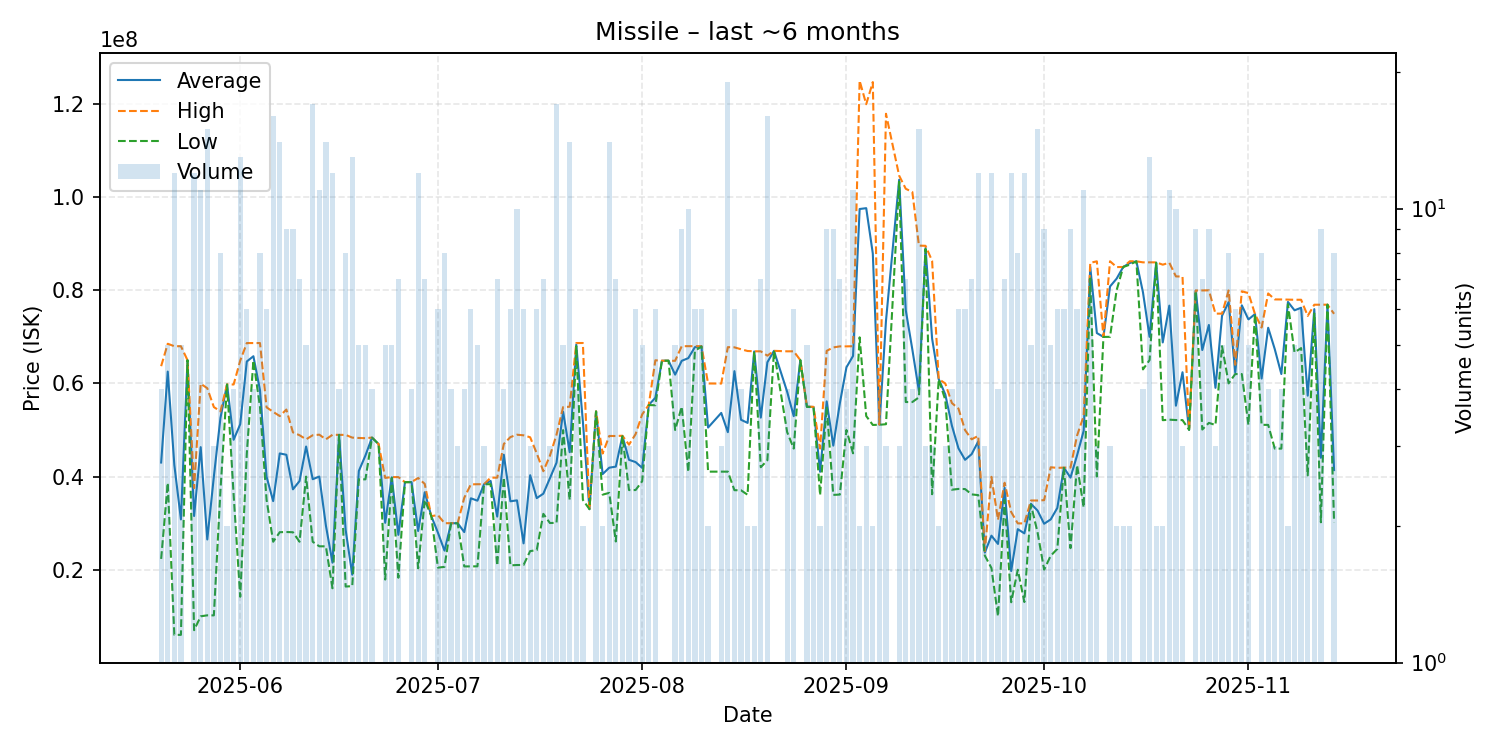

Values plotted in this chart, from the file beside it:
date, average, highest, lowest, order_count, volume
2025-05-20, 43018000, 63710000, 22326000, 4, 4
2025-05-21, 62544000, 68520000, 38650000, 5, 5
2025-05-22, 42491500, 67990000, 6013000, 10, 12
2025-05-23, 30806000, 67995000, 6015000, 4, 5
2025-05-24, 64990000, 64990000, 64990000, 1, 1
2025-05-25, 31535750, 37530000, 7021000, 8, 12
2025-05-26, 46322727, 59945000, 10000000, 11, 11
2025-05-27, 26498667, 58970000, 10210000, 13, 15
2025-05-28, 40016667, 54925000, 10200000, 3, 3
2025-05-29, 52597500, 54000000, 37030000, 8, 8
2025-05-30, 59775000, 59790000, 59760000, 2, 2
2025-05-31, 47905000, 59775000, 36035000, 4, 4
2025-06-01, 51240769, 64890000, 14200000, 11, 13
2025-06-02, 64718333, 68670000, 45000000, 6, 6
2025-06-03, 65840000, 68660000, 64900000, 3, 4
2025-06-04, 58568750, 68670000, 54960000, 8, 8
2025-06-05, 39958333, 54865000, 35000000, 6, 6
2025-06-06, 34730625, 53900000, 26010000, 10, 16
2025-06-07, 44973571, 52990000, 28060000, 14, 14
2025-06-08, 44685556, 54395000, 28100000, 9, 9
2025-06-09, 37262222, 49495000, 28050000, 9, 9
2025-06-10, 39037143, 48880000, 26010000, 7, 7
2025-06-11, 46456000, 48000000, 39990000, 4, 5
2025-06-12, 39437059, 48875000, 26010000, 12, 17
2025-06-13, 40010909, 49000000, 25030000, 10, 11
2025-06-14, 29498571, 48000000, 25025000, 14, 14
2025-06-15, 21512500, 48970000, 16020000, 12, 12
2025-06-16, 48952500, 48960000, 48950000, 4, 4
2025-06-17, 28545000, 48950000, 16390000, 7, 8
2025-06-18, 18934615, 48370000, 16480000, 11, 13
2025-06-19, 41204000, 48290000, 39425000, 5, 5
2025-06-20, 44522000, 48240000, 39405000, 5, 5
2025-06-21, 48362500, 48370000, 48355000, 4, 4
2025-06-22, 46980000, 46980000, 46980000, 1, 1
2025-06-23, 30078000, 39720000, 17890000, 4, 5
2025-06-24, 39830000, 39890000, 39730000, 5, 5
2025-06-25, 27491429, 39890000, 18280000, 6, 7
2025-06-26, 38810000, 38810000, 38810000, 1, 1
2025-06-27, 38815000, 38820000, 38810000, 4, 4
2025-06-28, 28320000, 39700000, 20310000, 10, 12
2025-06-29, 36640000, 38430000, 34990000, 7, 7
2025-06-30, 31500000, 31500000, 31500000, 1, 1
2025-07-01, 27976667, 31740000, 20445000, 6, 6
2025-07-02, 24103750, 29990000, 20620000, 5, 8
2025-07-03, 29980000, 29990000, 29970000, 3, 4
2025-07-04, 29986667, 30000000, 29980000, 3, 3
2025-07-05, 28082500, 35455000, 20710000, 4, 4
2025-07-06, 35336667, 38330000, 20710000, 6, 6
2025-07-07, 34832000, 38360000, 20730000, 5, 5
2025-07-08, 38353333, 38360000, 38350000, 3, 3
2025-07-09, 39070000, 39770000, 38370000, 2, 2
2025-07-10, 31412857, 39770000, 20870000, 7, 7
2025-07-11, 44695000, 47000000, 39780000, 4, 4
2025-07-12, 34696667, 48480000, 20940000, 5, 6
2025-07-13, 34896000, 48990000, 21010000, 9, 10
2025-07-14, 25663333, 48860000, 21020000, 6, 6
2025-07-15, 40296667, 48445000, 24000000, 3, 3
2025-07-16, 35378333, 44990000, 24210000, 5, 6
2025-07-17, 36331429, 41150000, 32000000, 7, 7
2025-07-18, 39666667, 44485000, 30030000, 3, 3
... 116 more rows
